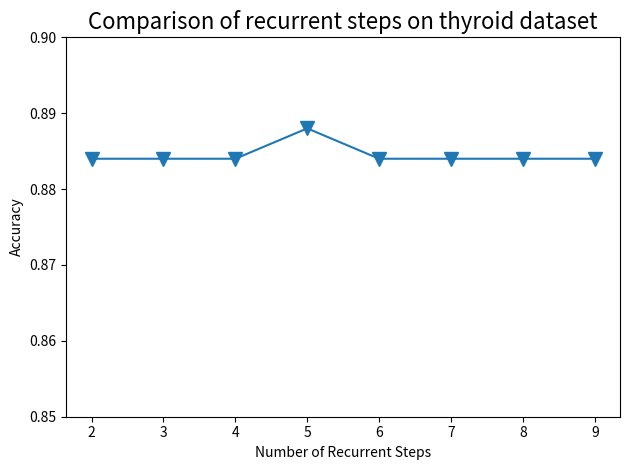

Write the Python code that produced this figure.
import os, sys

import matplotlib.pyplot as plt
import matplotlib as mpl
import numpy as np

# mpl.style.use('seaborn')


if __name__ == "__main__":
    fontsize = 10
    methods = ['2', '3', '4', '5', '6', '7', '8', '9']
    accuracies = [0.884, 0.884, 0.884, 0.888, 0.884, 0.884, 0.884, 0.884]

    plt.plot(methods, accuracies, marker="v", markersize=10)

    plt.xlabel('Number of Recurrent Steps', fontsize=fontsize)
    plt.ylabel('Accuracy', fontsize=fontsize)
    plt.ylim(0.85, 0.90)
    plt.xticks(methods, fontsize=fontsize)
    plt.title('Comparison of recurrent steps on thyroid dataset', fontsize=16)
    plt.tight_layout()
    # plt.autoscale()
    plt.show()
